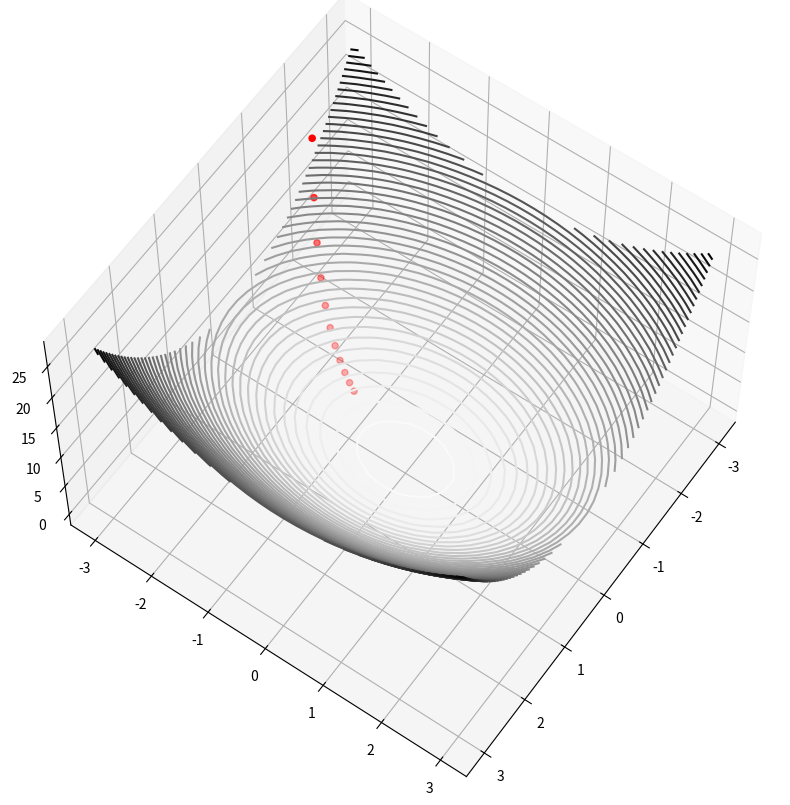

Write the Python code that produced this figure.
import numpy as np
import matplotlib.pyplot as plt
from mpl_toolkits import mplot3d  # 用于绘制3D图形


# 梯度函数的导数
def gradJ1(theta):
    return 4 * theta


def gradJ2(theta):
    return 2 * theta


# 梯度函数
def f(x, y):
    return 2 * x ** 2 + y ** 2


def ff(x, y):
    return 2 * np.power(x, 2) + np.power(y, 2)


def train(lr, epoch, theta1, theta2, up, dirc):
    t1 = [theta1]
    t2 = [theta2]
    for i in range(epoch):
        gradient = gradJ1(theta1)
        theta1 = theta1 - lr * gradient
        t1.append(theta1)
        gradient = gradJ2(theta2)
        theta2 = theta2 - lr * gradient
        t2.append(theta2)

    plt.figure(figsize=(10, 10))  # 设置画布大小
    x = np.linspace(-3, 3, 30)
    y = np.linspace(-3, 3, 30)
    X, Y = np.meshgrid(x, y)
    Z = f(X, Y)
    ax = plt.axes(projection='3d')
    fig = plt.figure()
    # ax1 = plt.subplot(2, 1, 1)
    # ax.plot_surface(X, Y, Z, rstride=1, cstride=1, cmap='viridis', edgecolor='none') #曲面图
    # ax.plot_wireframe(X, Y, Z, color='c') #线框图
    ax.contour3D(X, Y, Z, 50, cmap='binary')  # 等高线图
    # fig =plt.figure()
    # print(t1)
    # print(ff(t1,t2)+10)
    # ax1 = plt.subplot(2, 2, 1)
    ax.scatter3D(t1, t2, ff(t1, t2)+3, c='r', marker='o')
    # ax.plot3D(t1, t2,  ff(t1,t2),'red')
    # 调整观察角度和方位角。这里将俯仰角设为60度，把方位角调整为35度
    ax.view_init(up, dirc)
    plt.show()



# lr为学习率（步长） epoch为迭代次数   init_theta为初始参数的设置 up调整图片上下视角 dirc调整左右视角
def visualize_gradient_descent(lr=0.05, epoch=10, init_theta1=-2, init_theta2=-3, up=45, dirc=100):
    train(lr, epoch, init_theta1, init_theta2, up, dirc)


if __name__ == "__main__":
    visualize_gradient_descent(lr=0.05, epoch=10, init_theta1=-2, init_theta2=-3, up=60, dirc=35)